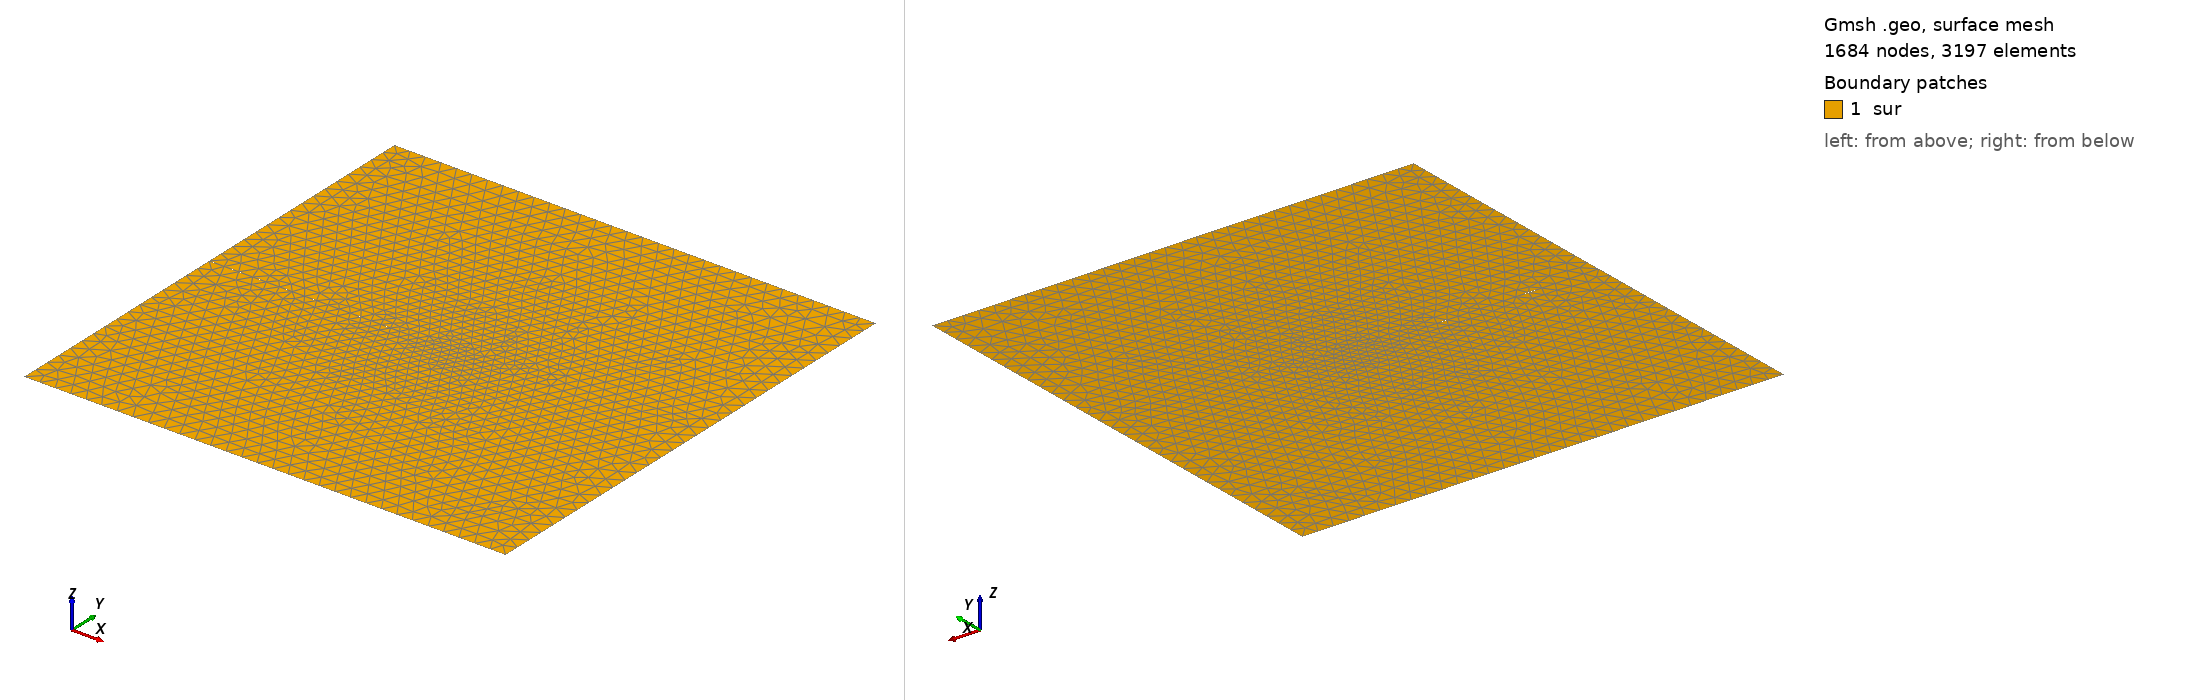

Gmsh geometry script, surface-meshed: 1684 nodes, 3197 surface elements. Boundary patches (legend numbers): 1 sur. Left view from above one corner, right view from below the opposite corner. Legend entries are the model's physical surfaces. The drawing asked Gmsh for element sizes between 1% and 20% of the model's largest extent; the script's own settings can give other sizes.

=== square-crack.geo (drawn) ===
//-------- GMSH geo file to create a 1x1 square with crack -------//
//
//
// NOTE: Use the -format msh2 format to genrate the mesh

lc = 1.0/31.0;
lengthBar=1.0;
eps=1e-4;

Point(1) = {0.0 , 0.0 , 0.0 , lc};
Point(2) = {lengthBar , 0.0 , 0.0 , lc};
Point(3) = {lengthBar , 1.0 , 0.0 , lc};
Point(4) = {0.0 , 1.0 , 0.0 , lc};
Point(5) = {0.0 , 0.5+eps , 0.0 , lc};
Point(6) = {0.0 , 0.5-eps , 0.0 , lc};
Point(7) = {0.5 , 0.5 , 0.0 , lc/2};
//+
Line(1) = {1, 2};
//+
Line(2) = {2, 3};
//+
Line(3) = {3, 4};
//+
Line(4) = {4, 5};
//+
Line(5) = {5, 7};
//+
Line(6) = {7, 6};
//+
Line(7) = {6, 1};
//+
Curve Loop(1) = {3, 4, 5, 6, 7, 1, 2};
//+
Plane Surface(1) = {1};
//+
Physical Curve("bot") = {1};
//+
Physical Curve("top") = {3};
//+
Physical Curve("other") = {2, 4, 7};
//+
Physical Curve("mid") = {6, 5};
//+
Physical Surface("sur") = {1};
